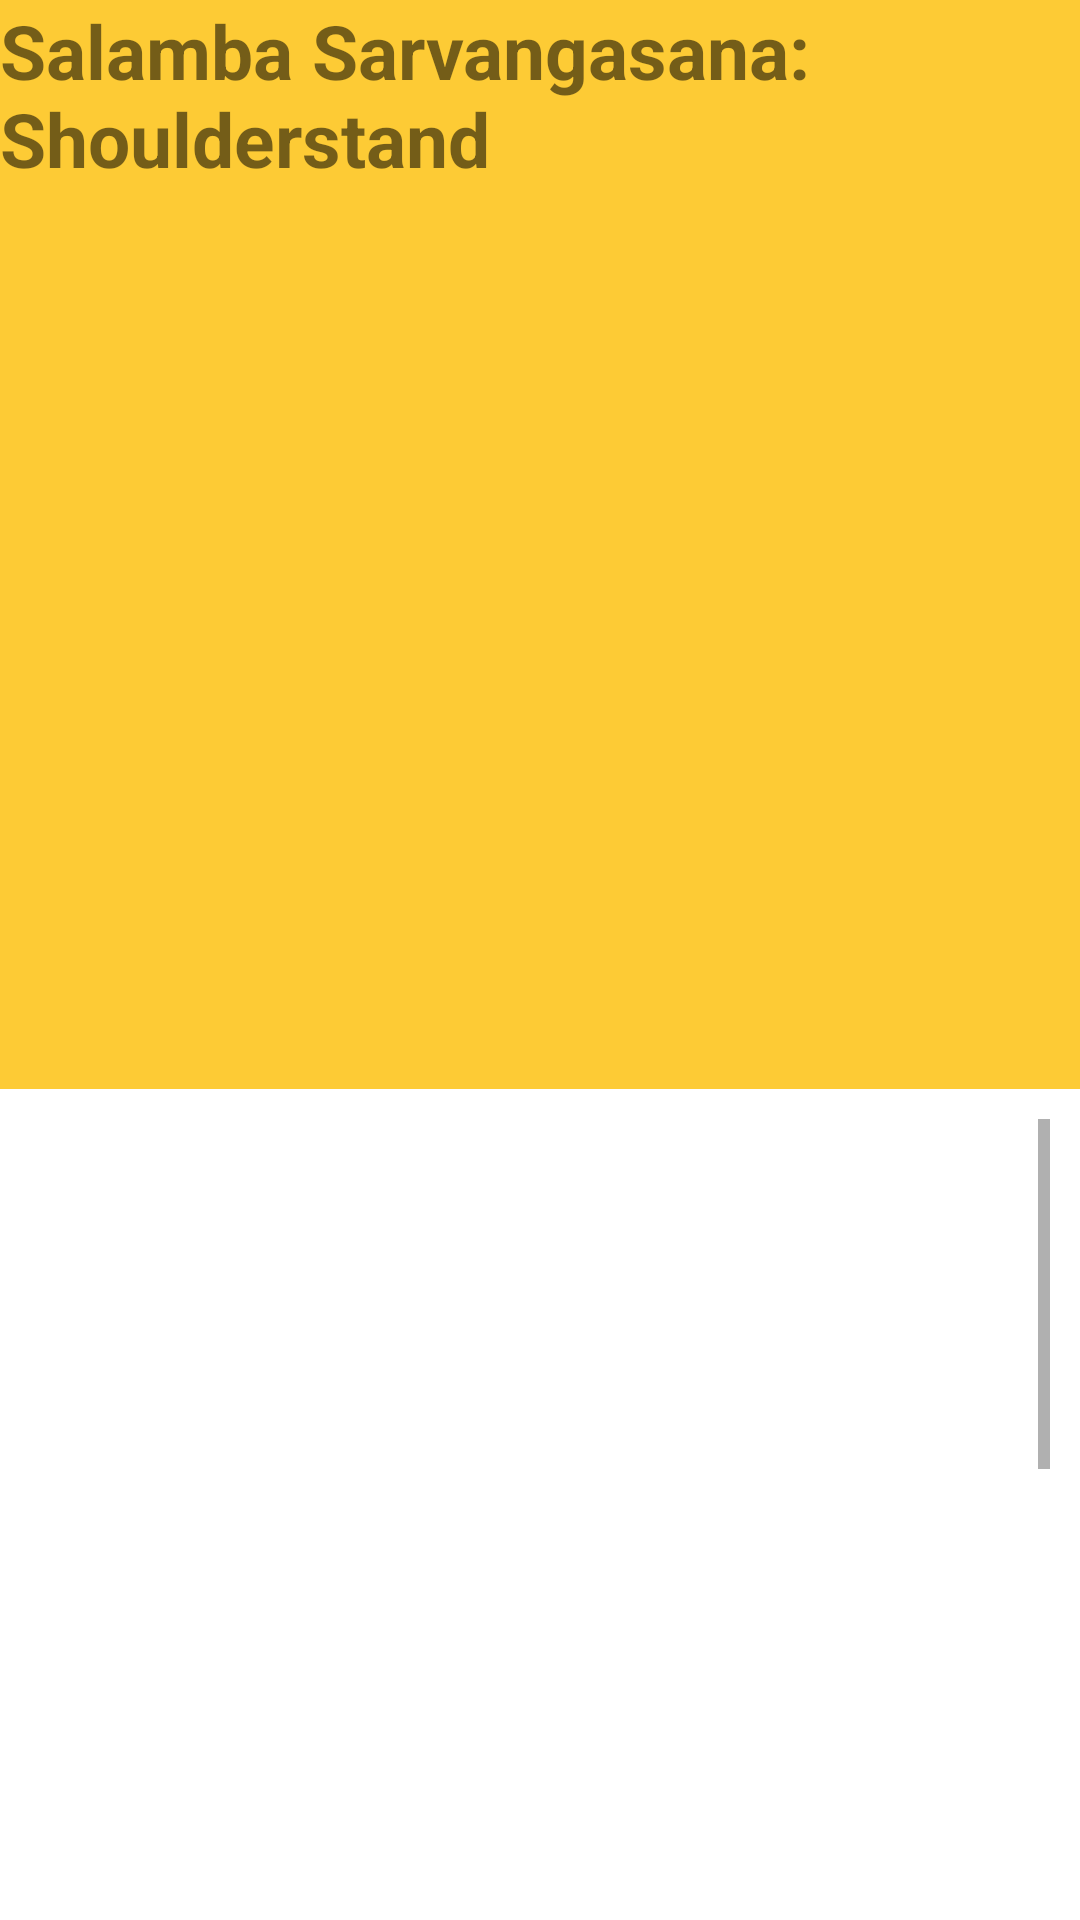

Write the Android layout XML for this screen, with the resource values it uses.
<!-- AndroidManifest.xml: application theme Theme.SoulEase -->
<!-- res/layout/activity_salamba_sarvangasana.xml -->
<?xml version="1.0" encoding="utf-8"?>
<LinearLayout xmlns:android="http://schemas.android.com/apk/res/android"
    xmlns:app="http://schemas.android.com/apk/res-auto"
    xmlns:tools="http://schemas.android.com/tools"
    android:layout_width="match_parent"
    android:background="@drawable/ambient"
    android:layout_height="match_parent"
    android:orientation="vertical"
    tools:context=".Sukhasana">


    <TextView
        android:layout_width="match_parent"
        android:layout_height="wrap_content"
        android:layout_gravity="center"
        android:textSize="25dp"
        android:background="@color/yellow"
        android:textStyle="bold"
        android:text="Salamba Sarvangasana: Shoulderstand"></TextView>

    <ImageView
        android:id="@+id/imageView2"
        android:layout_width="match_parent"
        android:background="@color/yellow"
        android:layout_height="300dp"
        app:srcCompat="@drawable/salamba" />

    <ScrollView
        android:layout_width="match_parent"
        android:layout_height="wrap_content"
        android:background="#00000000"
        android:layout_margin="10dp">
        <LinearLayout
            android:layout_width="match_parent"
            android:layout_height="wrap_content"
            android:orientation="vertical">
            <TextView
                android:layout_width="wrap_content"
                android:layout_height="wrap_content"
                android:textColor="@color/white"
                android:textSize="25dp"
                android:textStyle="bold"
                android:fontFamily="casual"
                android:text="@string/Salamba_Sarvangasana"></TextView>
        </LinearLayout>
    </ScrollView>

    

    
    
    
    
    
    
    

</LinearLayout>
<!-- resources referenced by this layout -->
<resources>
  <color name="white">#FFFFFFFF</color>
  <color name="yellow">#FDCB35</color>
  <string name="Salamba_Sarvangasana">"Another great yoga practise for anxiety and depression relief is shoulderstand. Shoulderstand, like downward-facing dog, enhances blood flow to the brain, improving mental clarity and regulating feelings. It's necessary to highlight that you should avoid this position, if you have neck or shoulder difficulties, high blood pressure, or are menstruating."</string>
  <style name="Theme.SoulEase" parent="Theme.MaterialComponents.DayNight.NoActionBar">
          
          <item name="colorPrimary">@color/black</item>
          <item name="colorPrimaryVariant">@color/black</item>
          <item name="colorOnPrimary">@color/white</item>
          
          <item name="colorSecondary">@color/black</item>
          <item name="colorSecondaryVariant">@color/black</item>
          <item name="colorOnSecondary">@color/black</item>
          
          <item name="android:statusBarColor">?attr/colorPrimaryVariant</item>
          
      </style>
  <color name="black">#FF000000</color>
</resources>
